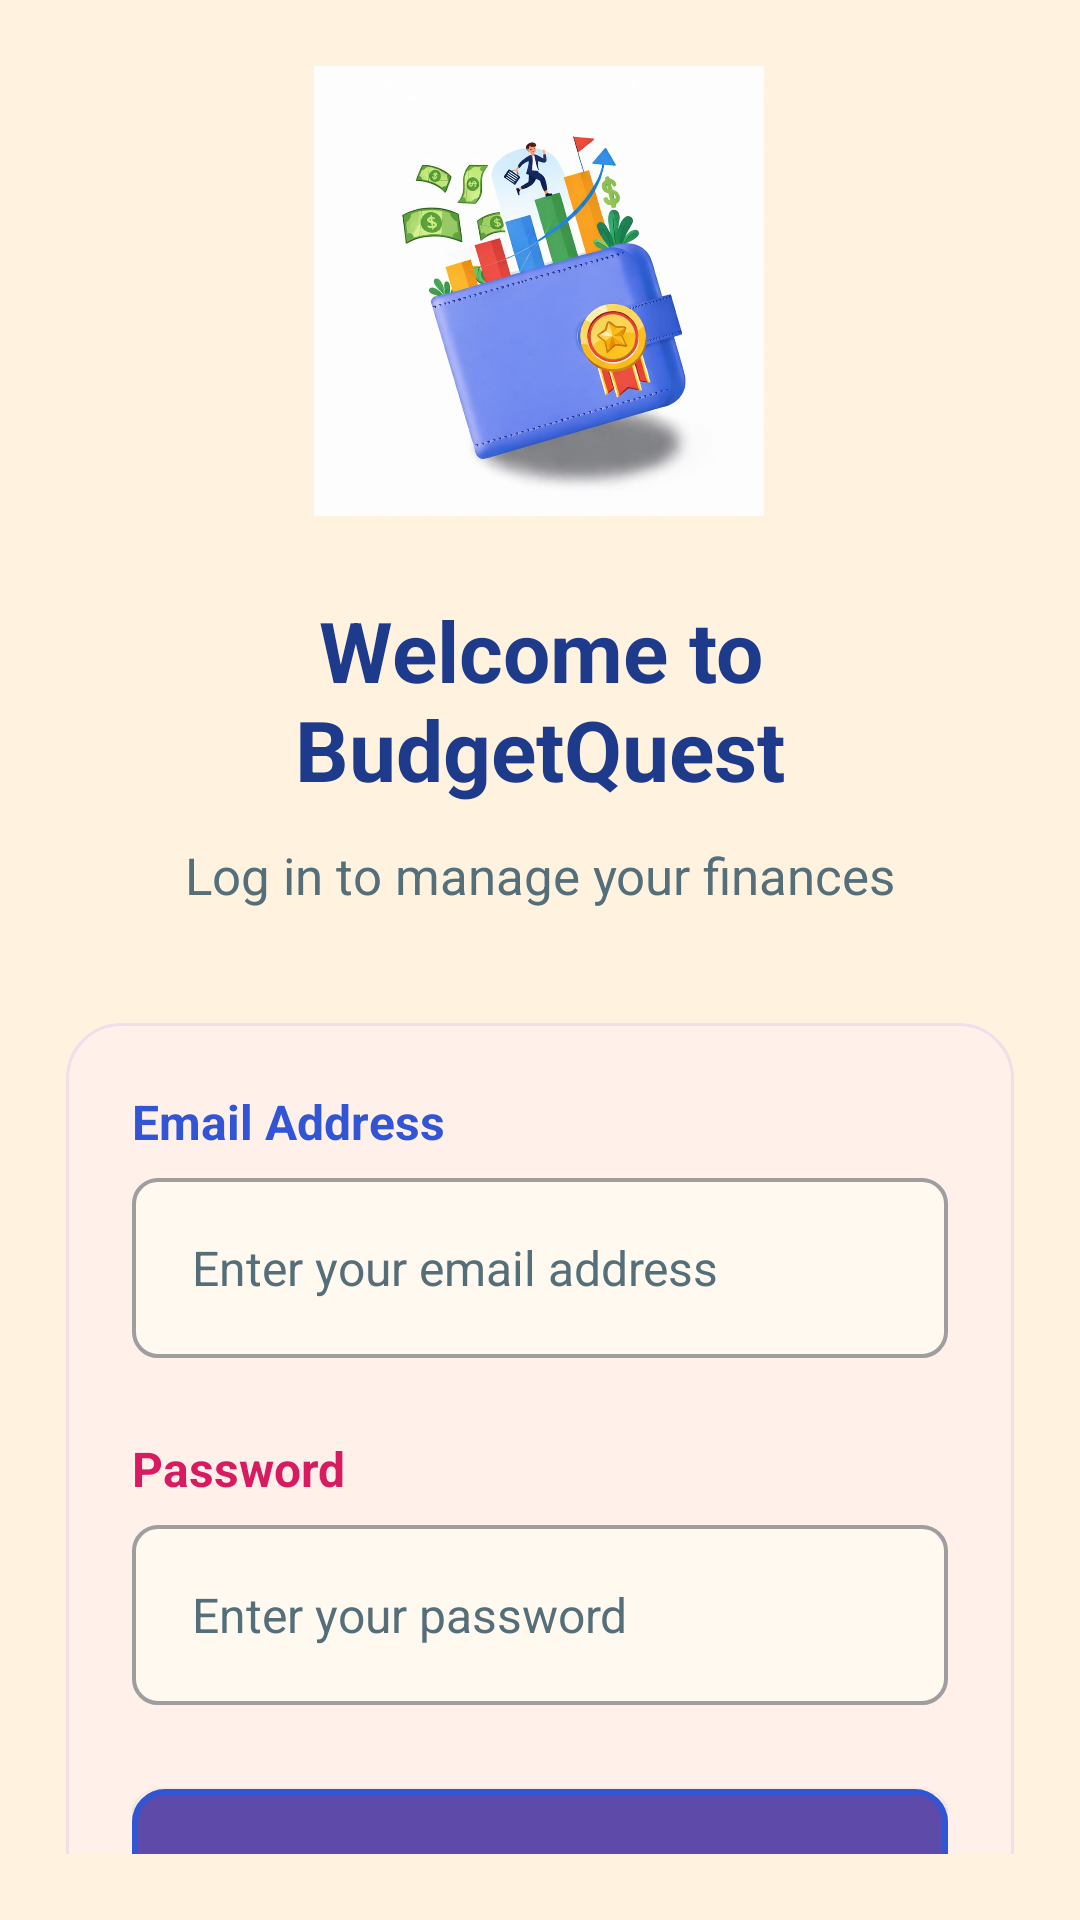

Produce the Android XML layout that renders to this screen, including the resource entries it uses.
<!-- AndroidManifest.xml: application theme Theme.BudgetQuest -->
<!-- res/layout/activity_main.xml -->
<?xml version="1.0" encoding="utf-8"?>
<androidx.constraintlayout.widget.ConstraintLayout
    xmlns:android="http://schemas.android.com/apk/res/android"
    xmlns:app="http://schemas.android.com/apk/res-auto"
    xmlns:tools="http://schemas.android.com/tools"
    android:id="@+id/main"
    android:layout_width="match_parent"
    android:layout_height="match_parent"
    android:background="#FFF3E0"
    android:padding="22dp">

    
    <ImageView
        android:id="@+id/imageView"
        android:layout_width="150dp"
        android:layout_height="150dp"
        android:contentDescription="@string/app_name"
        android:scaleType="fitCenter"
        android:src="@drawable/logo"
        app:layout_constraintBottom_toBottomOf="parent"
        app:layout_constraintEnd_toEndOf="parent"
        app:layout_constraintHorizontal_bias="0.497"
        app:layout_constraintStart_toStartOf="parent"
        app:layout_constraintTop_toTopOf="parent"
        app:layout_constraintVertical_bias="0.0"
        tools:ignore="ImageContrastCheck" />

    <TextView
        android:id="@+id/tvMainHeading"
        android:layout_width="0dp"
        android:layout_height="wrap_content"
        android:layout_marginTop="26dp"
        android:text="Welcome to BudgetQuest"
        android:textAlignment="center"
        android:textColor="#1E3A8A"
        android:textSize="28sp"
        android:textStyle="bold"
        app:layout_constraintEnd_toEndOf="parent"
        app:layout_constraintStart_toStartOf="parent"
        app:layout_constraintTop_toBottomOf="@id/imageView" />

    <TextView
        android:id="@+id/tvSubHeading"
        android:layout_width="0dp"
        android:layout_height="wrap_content"
        android:layout_marginTop="12dp"
        android:text="Log in to manage your finances"
        android:textAlignment="center"
        android:textColor="#546E7A"
        android:textSize="17sp"
        app:layout_constraintEnd_toEndOf="parent"
        app:layout_constraintStart_toStartOf="parent"
        app:layout_constraintTop_toBottomOf="@id/tvMainHeading" />

    <LinearLayout
        android:id="@+id/loginCard"
        android:layout_width="0dp"
        android:layout_height="wrap_content"
        android:layout_marginTop="38dp"
        android:background="@drawable/login_card_bg"
        android:orientation="vertical"
        android:padding="22dp"
        app:layout_constraintEnd_toEndOf="parent"
        app:layout_constraintStart_toStartOf="parent"
        app:layout_constraintTop_toBottomOf="@id/tvSubHeading">

        <TextView
            android:layout_width="match_parent"
            android:layout_height="wrap_content"
            android:layout_marginBottom="8dp"
            android:text="Email Address"
            android:textColor="#3155D4"
            android:textSize="16sp"
            android:textStyle="bold" />

        <EditText
            android:id="@+id/etMainEmail"
            android:layout_width="match_parent"
            android:layout_height="60dp"
            android:layout_marginBottom="26dp"
            android:autofillHints="emailAddress"
            android:background="@drawable/input_bg"
            android:hint="Enter your email address"
            android:inputType="textEmailAddress"
            android:paddingStart="20dp"
            android:paddingEnd="20dp"
            android:textColor="#263238"
            android:textColorHint="#546E7A"
            android:textSize="16sp"
            tools:ignore="TextContrastCheck,VisualLintTextFieldSize" />

        <TextView
            android:layout_width="match_parent"
            android:layout_height="wrap_content"
            android:layout_marginBottom="8dp"
            android:text="Password"
            android:textColor="#D81B60"
            android:textSize="16sp"
            android:textStyle="bold" />

        <EditText
            android:id="@+id/etMainPassword"
            android:layout_width="match_parent"
            android:layout_height="60dp"
            android:layout_marginBottom="28dp"
            android:autofillHints="password"
            android:background="@drawable/input_bg"
            android:hint="Enter your password"
            android:inputType="textPassword"
            android:paddingStart="20dp"
            android:paddingEnd="20dp"
            android:textColor="#263238"
            android:textColorHint="#546E7A"
            android:textSize="16sp"
            tools:ignore="TextContrastCheck,VisualLintTextFieldSize" />

        <androidx.appcompat.widget.AppCompatButton
            android:id="@+id/btnMainLogin"
            android:layout_width="match_parent"
            android:layout_height="60dp"
            android:layout_marginBottom="16dp"
            android:background="@drawable/orangebtn_round"
            android:text="Login"
            android:textAllCaps="false"
            android:textColor="#FFFFFF"
            android:textSize="16sp"
            android:textStyle="bold"
            tools:ignore="VisualLintButtonSize" />

        <Button
            android:id="@+id/btnMainRegister"
            android:layout_width="match_parent"
            android:layout_height="58dp"
            android:background="@drawable/loginbtn_outline"
            android:text="Don't have an account? Register"
            android:textAllCaps="false"
            android:textColor="#3155D4"
            android:textSize="15sp"
            android:textStyle="bold"
            tools:ignore="VisualLintButtonSize" />

    </LinearLayout>

</androidx.constraintlayout.widget.ConstraintLayout>
<!-- resources referenced by this layout -->
<resources>
  <!-- drawable input_bg (drawable) -->
  <shape xmlns:android="http://schemas.android.com/apk/res/android">
      <solid android:color="#FFF9F0" />
      <corners android:radius="8dp" />
      <stroke
          android:width="1.2dp"
          android:color="#9E9E9E" />
  </shape>
  <!-- drawable login_card_bg (drawable) -->
  <shape xmlns:android="http://schemas.android.com/apk/res/android">
      <solid android:color="#FFF1EA" />
      <corners android:radius="18dp" />
      <stroke
          android:width="1dp"
          android:color="#F3DDE8" />
  </shape>
  <!-- drawable loginbtn_outline (drawable) -->
  <shape xmlns:android="http://schemas.android.com/apk/res/android">
      <solid android:color="@android:color/transparent" />
      <corners android:radius="10dp" />
      <stroke
          android:width="2dp"
          android:color="#3155D4" />
  </shape>
  <!-- drawable logo: jpeg bitmap (drawable, 50231 bytes) -->
  <!-- drawable orangebtn_round (drawable) -->
  <shape xmlns:android="http://schemas.android.com/apk/res/android">
      <solid android:color="#5E4AA8" />
      <corners android:radius="10dp" />
      <stroke
          android:width="2dp"
          android:color="#3155D4" />
  </shape>
  <string name="app_name">BudgetQuest</string>
  <style name="Theme.BudgetQuest" parent="Base.Theme.BudgetQuest" />
  <style name="Base.Theme.BudgetQuest" parent="Theme.Material3.DayNight.NoActionBar">
          
          
      </style>
</resources>
